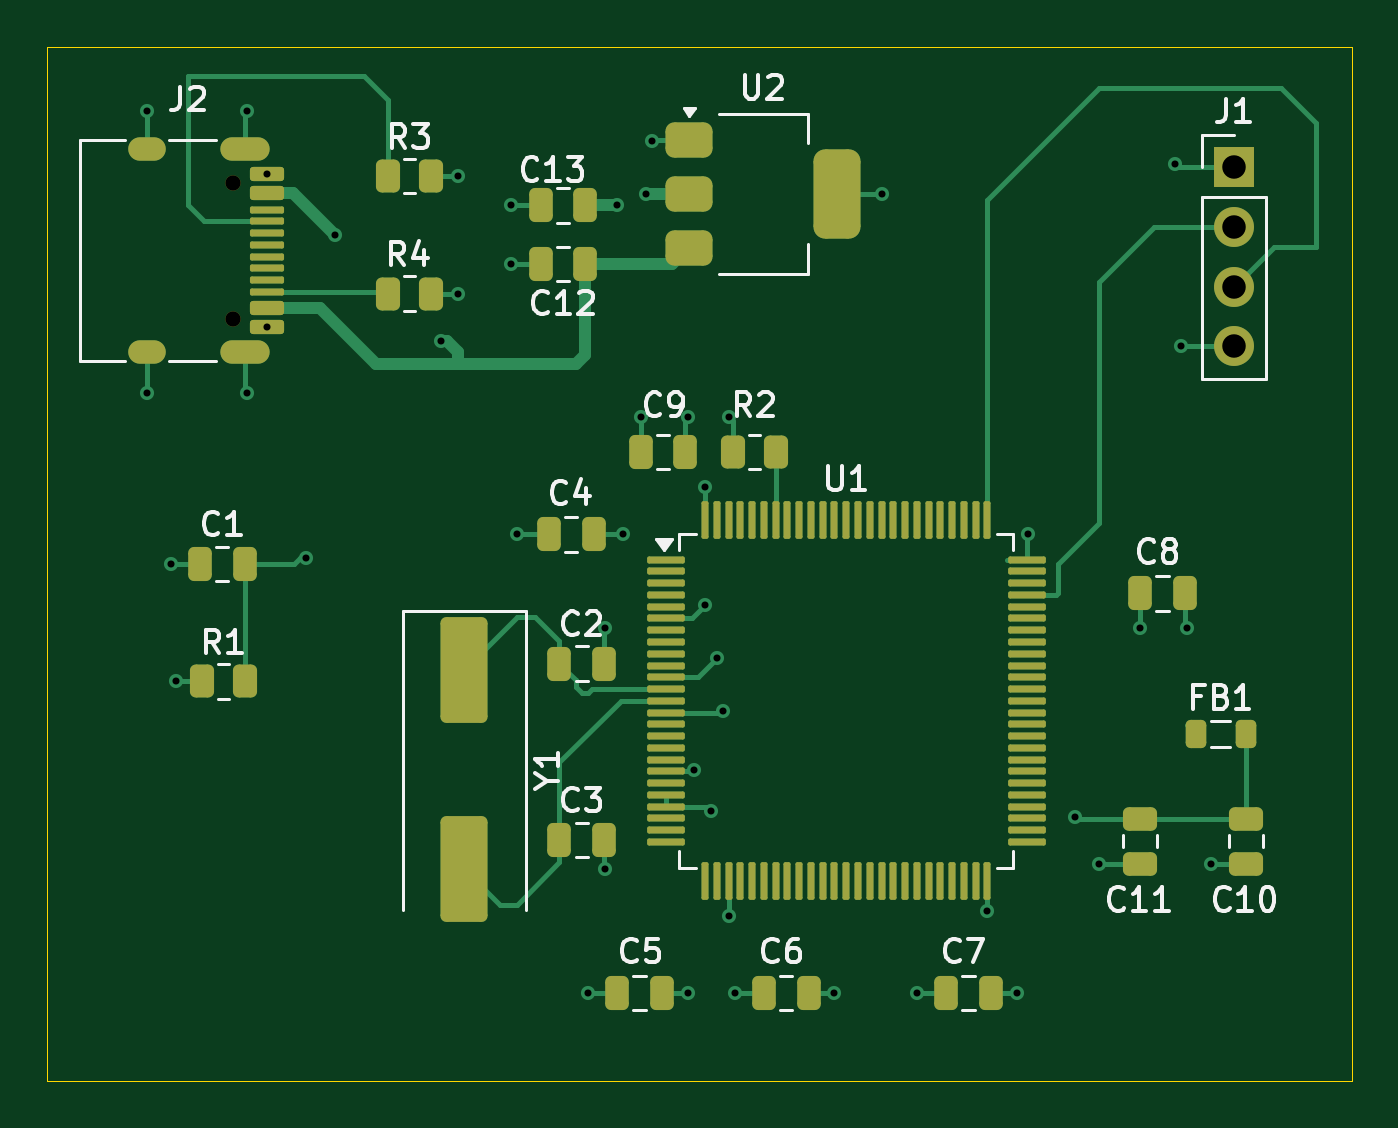
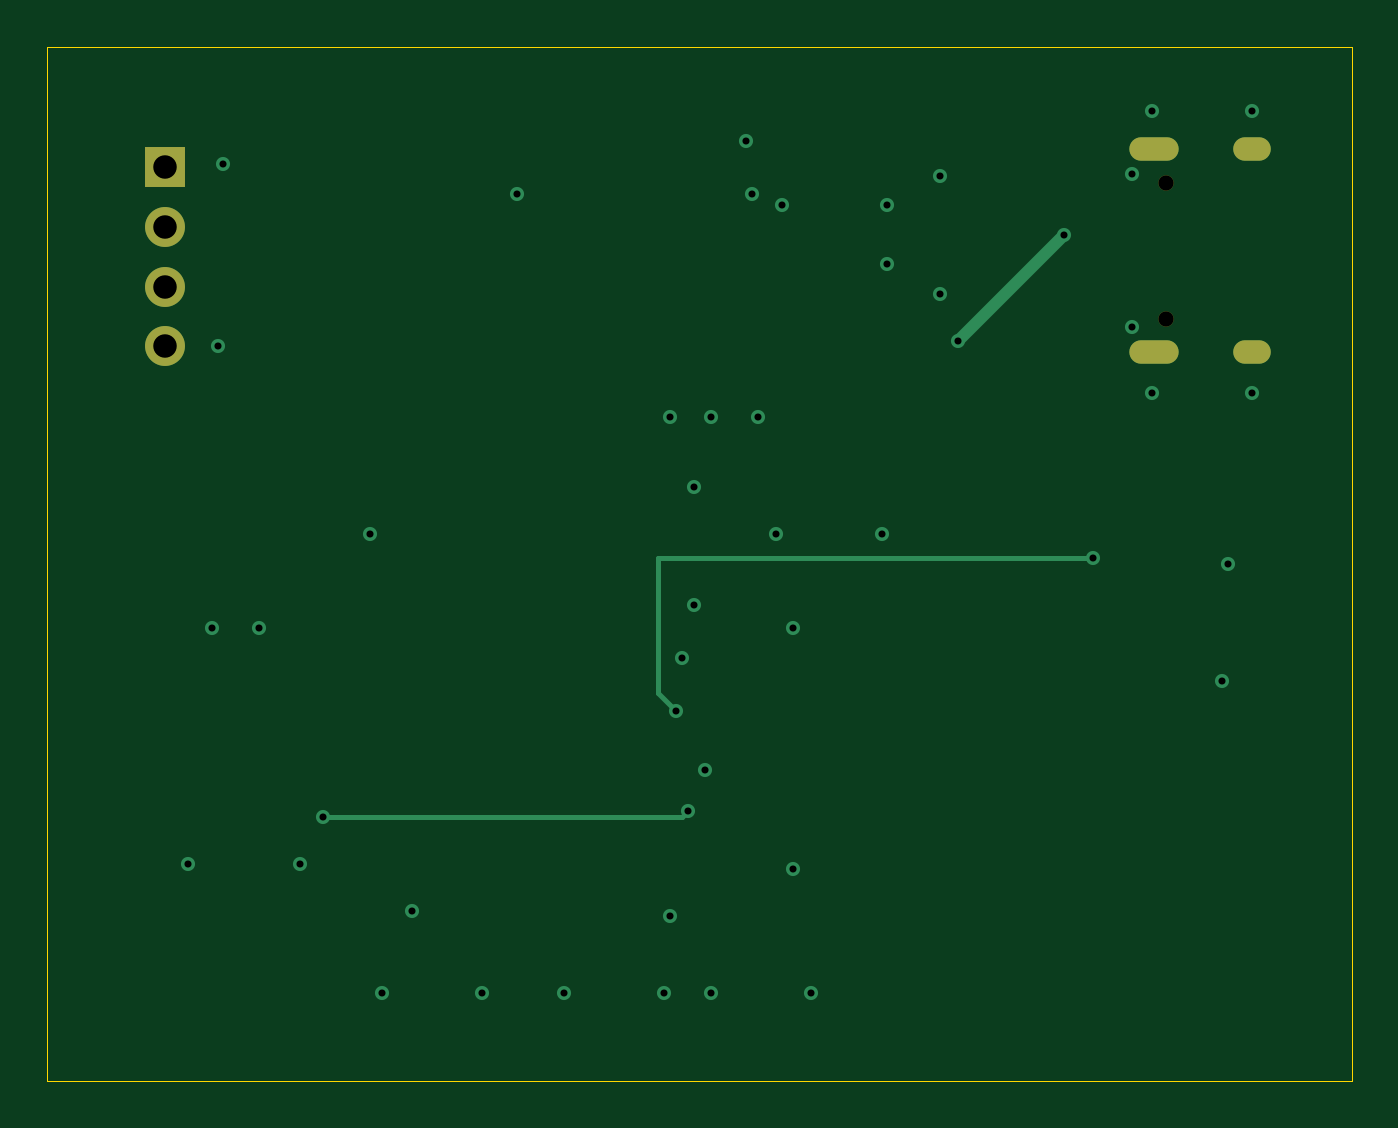
Circuit board: 13 layer files. Board 55.5 x 44.0 mm.
- bottom_copper: STM32_Breakout-B_Cu.gbr (3070 bytes)
- bottom_mask: STM32_Breakout-B_Mask.gbr (895 bytes)
- paste: STM32_Breakout-B_Paste.gbr (459 bytes)
- bottom_silk: STM32_Breakout-B_Silkscreen.gbr (460 bytes)
- outline: STM32_Breakout-Edge_Cuts.gbr (609 bytes)
- top_copper: STM32_Breakout-F_Cu.gbr (23054 bytes)
- top_mask: STM32_Breakout-F_Mask.gbr (7104 bytes)
- paste: STM32_Breakout-F_Paste.gbr (6685 bytes)
- top_silk: STM32_Breakout-F_Silkscreen.gbr (30610 bytes)
- inner_copper: STM32_Breakout-In1_Cu.gbr (53213 bytes)
- inner_copper: STM32_Breakout-In2_Cu.gbr (57151 bytes)
- drill: STM32_Breakout-NPTH.drl (354 bytes)
- drill: STM32_Breakout-PTH.drl (1307 bytes)

=== bottom_copper: STM32_Breakout-B_Cu.gbr ===
%TF.GenerationSoftware,KiCad,Pcbnew,10.0.6*%
%TF.CreationDate,2026-09-08T15:27:36+03:00*%
%TF.ProjectId,STM32_Breakout,53544d33-325f-4427-9265-616b6f75742e,rev?*%
%TF.SameCoordinates,Original*%
%TF.FileFunction,Copper,L4,Bot*%
%TF.FilePolarity,Positive*%
%FSLAX46Y46*%
G04 Gerber Fmt 4.6, Leading zero omitted, Abs format (unit mm)*
G04 Created by KiCad (PCBNEW 10.0.6) date 2026-09-08 15:27:36*
%MOMM*%
%LPD*%
G01*
G04 APERTURE LIST*
%TA.AperFunction,ComponentPad*%
%ADD10O,2.100000X1.000000*%
%TD*%
%TA.AperFunction,ComponentPad*%
%ADD11O,1.600000X1.000000*%
%TD*%
%TA.AperFunction,ComponentPad*%
%ADD12R,1.700000X1.700000*%
%TD*%
%TA.AperFunction,ComponentPad*%
%ADD13C,1.700000*%
%TD*%
%TA.AperFunction,ViaPad*%
%ADD14C,0.600000*%
%TD*%
%TA.AperFunction,Conductor*%
%ADD15C,0.500000*%
%TD*%
%TA.AperFunction,Conductor*%
%ADD16C,0.200000*%
%TD*%
G04 APERTURE END LIST*
D10*
%TO.P,J2,SH,SHIELD_SH*%
%TO.N,GND*%
X51430000Y-28360000D03*
D11*
X47250000Y-28360000D03*
D10*
X51430000Y-37000000D03*
D11*
X47250000Y-37000000D03*
%TD*%
D12*
%TO.P,J1,1,Pin_1_1*%
%TO.N,+3.3V*%
X93500000Y-29130000D03*
D13*
%TO.P,J1,2,Pin_2_2*%
%TO.N,/SWDIO*%
X93500000Y-31670000D03*
%TO.P,J1,3,Pin_3_3*%
%TO.N,/SWCLK*%
X93500000Y-34210000D03*
%TO.P,J1,4,Pin_4_4*%
%TO.N,GND*%
X93500000Y-36750000D03*
%TD*%
D14*
%TO.N,+5V*%
X59750000Y-36500000D03*
X55250000Y-32000000D03*
%TO.N,GND*%
X52345000Y-29430000D03*
X52345000Y-35930000D03*
%TO.N,+3.3V*%
X71000000Y-47750000D03*
X71500000Y-50000000D03*
X68500000Y-30250000D03*
X67250000Y-30750000D03*
%TO.N,GND*%
X51500000Y-26750000D03*
X47250000Y-26750000D03*
X51500000Y-38750000D03*
X47250000Y-38750000D03*
%TO.N,+3.3V*%
X71000000Y-42750000D03*
X70504449Y-54753569D03*
X72000000Y-61000000D03*
X83000000Y-60750000D03*
X84750000Y-44750000D03*
X91000000Y-29000000D03*
%TO.N,GND*%
X92500000Y-58750000D03*
X87750000Y-58750000D03*
X89500000Y-48750000D03*
%TO.N,+3.3V*%
X91500000Y-48750000D03*
%TO.N,GND*%
X91250000Y-36750000D03*
X60500000Y-34500000D03*
X60500000Y-29500000D03*
X62750000Y-33250000D03*
X62750000Y-30750000D03*
X68750000Y-28000000D03*
X72000000Y-39750000D03*
%TO.N,+3.3V*%
X48500000Y-51000000D03*
%TO.N,GND*%
X48250000Y-46000000D03*
X66750000Y-59000000D03*
X66750000Y-48750000D03*
%TO.N,Net-(U1-NRST)*%
X71750000Y-52250000D03*
%TO.N,GND*%
X68250000Y-39750000D03*
%TO.N,+3.3V*%
X67500000Y-44750000D03*
%TO.N,Net-(U1-NRST)*%
X54000000Y-45750000D03*
%TO.N,Net-(U1-VDDA)*%
X71250000Y-56500000D03*
X86750000Y-56750000D03*
%TO.N,+3.3V*%
X70250000Y-39750000D03*
X70250000Y-64250000D03*
X72250000Y-64250000D03*
X84250000Y-64250000D03*
%TO.N,GND*%
X80000000Y-64250000D03*
X76500000Y-64250000D03*
X66000000Y-64250000D03*
X63000000Y-44750000D03*
%TO.N,+3.3V*%
X78500000Y-30250000D03*
%TD*%
%TO.N,+5V*%
D15*
X55250000Y-32000000D02*
X59750000Y-36500000D01*
%TO.N,Net-(U1-NRST)*%
D16*
X72500000Y-51500000D02*
X71750000Y-52250000D01*
X72500000Y-45750000D02*
X72500000Y-51500000D01*
X54000000Y-45750000D02*
X72500000Y-45750000D01*
%TO.N,Net-(U1-VDDA)*%
X71500000Y-56750000D02*
X71250000Y-56500000D01*
X86750000Y-56750000D02*
X71500000Y-56750000D01*
%TD*%
M02*

=== bottom_mask: STM32_Breakout-B_Mask.gbr ===
%TF.GenerationSoftware,KiCad,Pcbnew,10.0.6*%
%TF.CreationDate,2026-09-08T15:27:36+03:00*%
%TF.ProjectId,STM32_Breakout,53544d33-325f-4427-9265-616b6f75742e,rev?*%
%TF.SameCoordinates,Original*%
%TF.FileFunction,Soldermask,Bot*%
%TF.FilePolarity,Negative*%
%FSLAX46Y46*%
G04 Gerber Fmt 4.6, Leading zero omitted, Abs format (unit mm)*
G04 Created by KiCad (PCBNEW 10.0.6) date 2026-09-08 15:27:36*
%MOMM*%
%LPD*%
G01*
G04 APERTURE LIST*
%ADD10C,0.650000*%
%ADD11O,2.100000X1.000000*%
%ADD12O,1.600000X1.000000*%
%ADD13R,1.700000X1.700000*%
%ADD14C,1.700000*%
G04 APERTURE END LIST*
D10*
%TO.C,J2*%
X50900000Y-29790000D03*
X50900000Y-35570000D03*
D11*
X51430000Y-28360000D03*
D12*
X47250000Y-28360000D03*
D11*
X51430000Y-37000000D03*
D12*
X47250000Y-37000000D03*
%TD*%
D13*
%TO.C,J1*%
X93500000Y-29130000D03*
D14*
X93500000Y-31670000D03*
X93500000Y-34210000D03*
X93500000Y-36750000D03*
%TD*%
M02*

=== paste: STM32_Breakout-B_Paste.gbr ===
%TF.GenerationSoftware,KiCad,Pcbnew,10.0.6*%
%TF.CreationDate,2026-09-08T15:27:36+03:00*%
%TF.ProjectId,STM32_Breakout,53544d33-325f-4427-9265-616b6f75742e,rev?*%
%TF.SameCoordinates,Original*%
%TF.FileFunction,Paste,Bot*%
%TF.FilePolarity,Positive*%
%FSLAX46Y46*%
G04 Gerber Fmt 4.6, Leading zero omitted, Abs format (unit mm)*
G04 Created by KiCad (PCBNEW 10.0.6) date 2026-09-08 15:27:36*
%MOMM*%
%LPD*%
G01*
G04 APERTURE LIST*
G04 APERTURE END LIST*
M02*

=== bottom_silk: STM32_Breakout-B_Silkscreen.gbr ===
%TF.GenerationSoftware,KiCad,Pcbnew,10.0.6*%
%TF.CreationDate,2026-09-08T15:27:36+03:00*%
%TF.ProjectId,STM32_Breakout,53544d33-325f-4427-9265-616b6f75742e,rev?*%
%TF.SameCoordinates,Original*%
%TF.FileFunction,Legend,Bot*%
%TF.FilePolarity,Positive*%
%FSLAX46Y46*%
G04 Gerber Fmt 4.6, Leading zero omitted, Abs format (unit mm)*
G04 Created by KiCad (PCBNEW 10.0.6) date 2026-09-08 15:27:36*
%MOMM*%
%LPD*%
G01*
G04 APERTURE LIST*
G04 APERTURE END LIST*
M02*

=== outline: STM32_Breakout-Edge_Cuts.gbr ===
%TF.GenerationSoftware,KiCad,Pcbnew,10.0.6*%
%TF.CreationDate,2026-09-08T15:27:36+03:00*%
%TF.ProjectId,STM32_Breakout,53544d33-325f-4427-9265-616b6f75742e,rev?*%
%TF.SameCoordinates,Original*%
%TF.FileFunction,Profile,NP*%
%FSLAX46Y46*%
G04 Gerber Fmt 4.6, Leading zero omitted, Abs format (unit mm)*
G04 Created by KiCad (PCBNEW 10.0.6) date 2026-09-08 15:27:36*
%MOMM*%
%LPD*%
G01*
G04 APERTURE LIST*
%TA.AperFunction,Profile*%
%ADD10C,0.050000*%
%TD*%
G04 APERTURE END LIST*
D10*
X43000000Y-24000000D02*
X98500000Y-24000000D01*
X98500000Y-68000000D01*
X43000000Y-68000000D01*
X43000000Y-24000000D01*
M02*

=== top_copper: STM32_Breakout-F_Cu.gbr (23054 bytes, source omitted) ===
=== top_mask: STM32_Breakout-F_Mask.gbr (7104 bytes, source omitted) ===
=== paste: STM32_Breakout-F_Paste.gbr (6685 bytes, source omitted) ===
=== top_silk: STM32_Breakout-F_Silkscreen.gbr (30610 bytes, source omitted) ===
=== inner_copper: STM32_Breakout-In1_Cu.gbr (53213 bytes, source omitted) ===
=== inner_copper: STM32_Breakout-In2_Cu.gbr (57151 bytes, source omitted) ===
=== drill: STM32_Breakout-NPTH.drl ===
M48
; DRILL file KiCad 10.0.6 date 2026-09-08T15:30:36
; FORMAT={-:-/ absolute / metric / decimal}
; #@! TF.CreationDate,2026-09-08T15:30:36+03:00
; #@! TF.GenerationSoftware,Kicad,Pcbnew,10.0.6
; #@! TF.FileFunction,NonPlated,1,4,NPTH
FMAT,2
METRIC
; #@! TA.AperFunction,NonPlated,NPTH,ComponentDrill
T1C0.650
%
G90
G05
T1
X50.9Y-29.79
X50.9Y-35.57
M30

=== drill: STM32_Breakout-PTH.drl ===
M48
; DRILL file KiCad 10.0.6 date 2026-09-08T15:30:36
; FORMAT={-:-/ absolute / metric / decimal}
; #@! TF.CreationDate,2026-09-08T15:30:36+03:00
; #@! TF.GenerationSoftware,Kicad,Pcbnew,10.0.6
; #@! TF.FileFunction,Plated,1,4,PTH
FMAT,2
METRIC
; #@! TA.AperFunction,Plated,PTH,ViaDrill
T1C0.300
; #@! TA.AperFunction,Plated,PTH,ComponentDrill
T2C0.600
; #@! TA.AperFunction,Plated,PTH,ComponentDrill
T3C1.000
%
G90
G05
T1
X47.25Y-26.75
X47.25Y-38.75
X48.25Y-46.0
X48.5Y-51.0
X51.5Y-26.75
X51.5Y-38.75
X52.345Y-29.43
X52.345Y-35.93
X54.0Y-45.75
X55.25Y-32.0
X59.75Y-36.5
X60.5Y-29.5
X60.5Y-34.5
X62.75Y-30.75
X62.75Y-33.25
X63.0Y-44.75
X66.0Y-64.25
X66.75Y-48.75
X66.75Y-59.0
X67.25Y-30.75
X67.5Y-44.75
X68.25Y-39.75
X68.5Y-30.25
X68.75Y-28.0
X70.25Y-39.75
X70.25Y-64.25
X70.504Y-54.754
X71.0Y-42.75
X71.0Y-47.75
X71.25Y-56.5
X71.5Y-50.0
X71.75Y-52.25
X72.0Y-39.75
X72.0Y-61.0
X72.25Y-64.25
X76.5Y-64.25
X78.5Y-30.25
X80.0Y-64.25
X83.0Y-60.75
X84.25Y-64.25
X84.75Y-44.75
X86.75Y-56.75
X87.75Y-58.75
X89.5Y-48.75
X91.0Y-29.0
X91.25Y-36.75
X91.5Y-48.75
X92.5Y-58.75
T3
X93.5Y-29.13
X93.5Y-31.67
X93.5Y-34.21
X93.5Y-36.75
T2
G00X47.55Y-28.36
M15
G01X46.95Y-28.36
M16
G05
G00X47.55Y-37.0
M15
G01X46.95Y-37.0
M16
G05
G00X51.98Y-28.36
M15
G01X50.88Y-28.36
M16
G05
G00X51.98Y-37.0
M15
G01X50.88Y-37.0
M16
G05
M30
